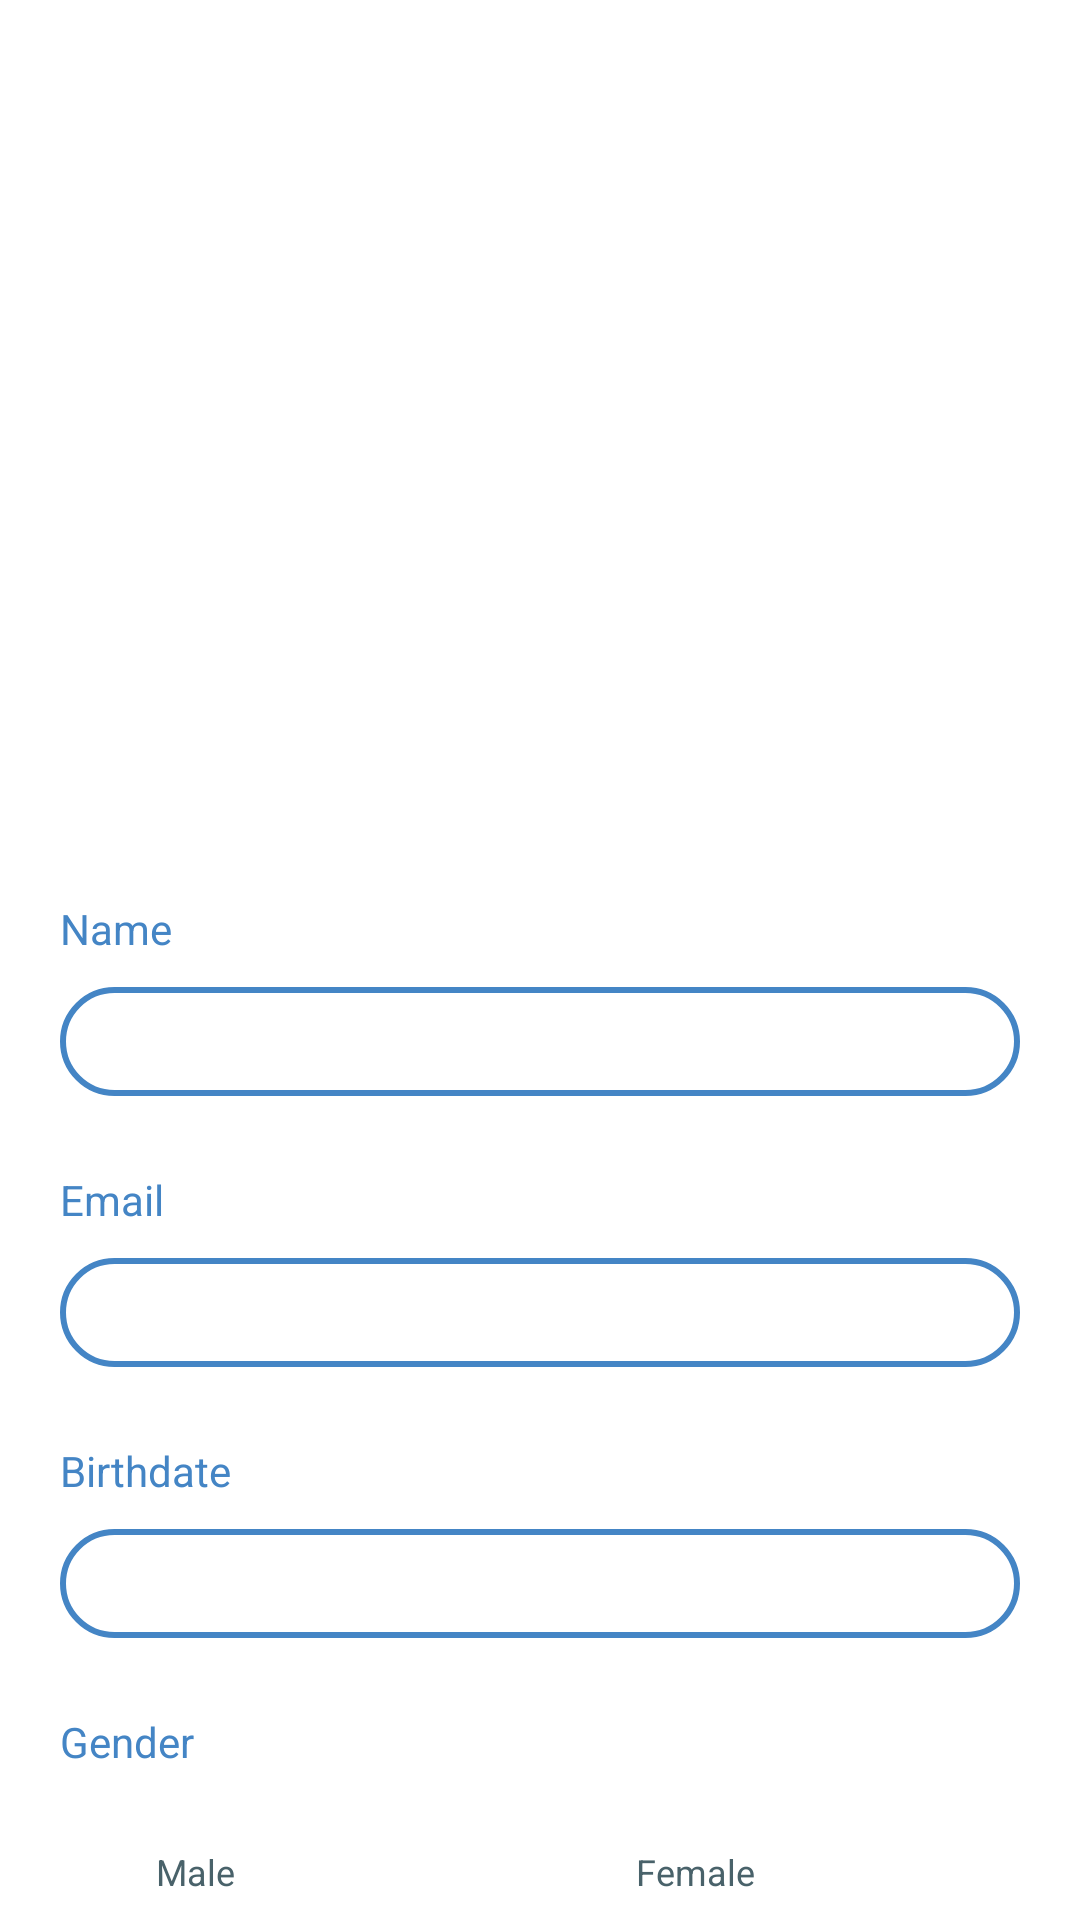

Reconstruct the res/layout file that produces this screen, plus the resources it refers to.
<!-- AndroidManifest.xml: application theme Theme.Dawaukum -->
<!-- res/layout/activity_general_register_doctor.xml -->
<?xml version="1.0" encoding="utf-8"?>
<ScrollView
    xmlns:android="http://schemas.android.com/apk/res/android"
    xmlns:app="http://schemas.android.com/apk/res-auto"
    xmlns:tools="http://schemas.android.com/tools"
    android:layout_width="match_parent"
    android:layout_height="match_parent"
    tools:context=".General.RegisterDoctorActivity"
    android:background="@color/white">

    <LinearLayout
        android:layout_width="match_parent"
        android:layout_height="wrap_content"
        android:orientation="vertical"
        android:paddingVertical="50dp">

        <ImageView
            android:id="@+id/logo"
            android:layout_width="200dp"
            android:layout_height="200dp"
            android:layout_gravity="center"
            android:src="@drawable/logo"/>

        <TextView
            android:layout_width="wrap_content"
            android:layout_height="wrap_content"
            android:text="Name"
            android:textColor="@color/primary_color"
            android:textSize="14sp"
            android:layout_marginStart="20dp"
            android:layout_marginTop="50dp"/>

        <EditText
            android:id="@+id/name"
            android:layout_width="match_parent"
            android:layout_height="wrap_content"
            android:layout_marginHorizontal="20dp"
            android:layout_marginTop="10dp"
            android:textSize="12sp"
            android:textColor="@color/txt_color"
            android:paddingHorizontal="10dp"
            android:maxLines="1"
            android:background="@drawable/background_edittext"
            android:paddingVertical="10dp"/>

        <TextView
            android:layout_width="wrap_content"
            android:layout_height="wrap_content"
            android:text="Email"
            android:textColor="@color/primary_color"
            android:textSize="14sp"
            android:layout_marginStart="20dp"
            android:layout_marginTop="25dp"/>

        <EditText
            android:id="@+id/email"
            android:layout_width="match_parent"
            android:layout_height="wrap_content"
            android:layout_marginHorizontal="20dp"
            android:layout_marginTop="10dp"
            android:inputType="textEmailAddress"
            android:textSize="12sp"
            android:textColor="@color/txt_color"
            android:paddingHorizontal="10dp"
            android:maxLines="1"
            android:background="@drawable/background_edittext"
            android:paddingVertical="10dp"/>

        <TextView
            android:layout_width="wrap_content"
            android:layout_height="wrap_content"
            android:text="Birthdate"
            android:textColor="@color/primary_color"
            android:textSize="14sp"
            android:layout_marginStart="20dp"
            android:layout_marginTop="25dp"/>

        <EditText
            android:id="@+id/birthdate"
            android:layout_width="match_parent"
            android:layout_height="wrap_content"
            android:layout_marginHorizontal="20dp"
            android:layout_marginTop="10dp"
            android:textSize="12sp"
            android:textColor="@color/txt_color"
            android:paddingHorizontal="10dp"
            android:maxLines="1"
            android:enabled="false"
            android:background="@drawable/background_edittext"
            android:paddingVertical="10dp"/>

        <TextView
            android:layout_width="wrap_content"
            android:layout_height="wrap_content"
            android:text="Gender"
            android:textColor="@color/primary_color"
            android:textSize="14sp"
            android:layout_marginStart="20dp"
            android:layout_marginTop="25dp"/>

        <RadioGroup
            android:id="@+id/commercial_number"
            android:layout_width="match_parent"
            android:layout_height="wrap_content"
            android:weightSum="2"
            android:layout_marginTop="10dp"
            android:layout_marginHorizontal="20dp"
            android:orientation="horizontal">

            <RadioButton
                android:id="@+id/male_selection"
                android:layout_width="0dp"
                android:layout_weight="1"
                android:layout_height="wrap_content"
                android:text="Male"
                android:textColor="@color/txt_color"
                android:textSize="12sp"/>

            <RadioButton
                android:id="@+id/female_selection"
                android:layout_width="0dp"
                android:layout_weight="1"
                android:layout_height="wrap_content"
                android:text="Female"
                android:textColor="@color/txt_color"
                android:textSize="12sp"/>

        </RadioGroup>

        <TextView
            android:layout_width="wrap_content"
            android:layout_height="wrap_content"
            android:text="Medical Association ID"
            android:textColor="@color/primary_color"
            android:textSize="14sp"
            android:layout_marginStart="20dp"
            android:layout_marginTop="25dp"/>

        <EditText
            android:id="@+id/medical_association_id"
            android:layout_width="match_parent"
            android:layout_height="wrap_content"
            android:layout_marginHorizontal="20dp"
            android:layout_marginTop="10dp"
            android:textSize="12sp"
            android:textColor="@color/txt_color"
            android:paddingHorizontal="10dp"
            android:background="@drawable/background_edittext"
            android:paddingVertical="10dp" />

        <TextView
            android:layout_width="wrap_content"
            android:layout_height="wrap_content"
            android:text="Password"
            android:textColor="@color/primary_color"
            android:textSize="14sp"
            android:layout_marginStart="20dp"
            android:layout_marginTop="25dp"/>

        <EditText
            android:id="@+id/password"
            android:layout_width="match_parent"
            android:layout_height="wrap_content"
            android:layout_marginHorizontal="20dp"
            android:layout_marginTop="10dp"
            android:inputType="textPassword"
            android:textSize="12sp"
            android:textColor="@color/txt_color"
            android:paddingHorizontal="10dp"
            android:background="@drawable/background_edittext"
            android:paddingVertical="10dp" />

        <TextView
            android:layout_width="wrap_content"
            android:layout_height="wrap_content"
            android:text="Confirm Password"
            android:textColor="@color/primary_color"
            android:textSize="14sp"
            android:layout_marginStart="20dp"
            android:layout_marginTop="25dp"/>

        <EditText
            android:id="@+id/confirm_password"
            android:layout_width="match_parent"
            android:layout_height="wrap_content"
            android:layout_marginHorizontal="20dp"
            android:layout_marginTop="10dp"
            android:inputType="textPassword"
            android:textSize="12sp"
            android:textColor="@color/txt_color"
            android:paddingHorizontal="10dp"
            android:background="@drawable/background_edittext"
            android:paddingVertical="10dp" />

        <TextView
            android:layout_width="wrap_content"
            android:layout_height="wrap_content"
            android:text="Address"
            android:textColor="@color/primary_color"
            android:textSize="14sp"
            android:layout_marginStart="20dp"
            android:layout_marginTop="25dp"/>

        <EditText
            android:id="@+id/address"
            android:layout_width="match_parent"
            android:layout_height="wrap_content"
            android:layout_marginHorizontal="20dp"
            android:layout_marginTop="10dp"
            android:textSize="12sp"
            android:textColor="@color/txt_color"
            android:paddingHorizontal="10dp"
            android:background="@drawable/background_edittext"
            android:paddingVertical="10dp" />

        <androidx.appcompat.widget.AppCompatButton
            android:id="@+id/register_btn"
            android:layout_width="match_parent"
            android:layout_height="wrap_content"
            android:text="Register"
            android:textColor="@color/white"
            android:textSize="14sp"
            android:layout_marginHorizontal="20dp"
            android:layout_marginTop="50dp"
            android:background="@drawable/background_button"/>

    </LinearLayout>

</ScrollView>
<!-- resources referenced by this layout -->
<resources>
  <color name="primary_color">#4485C5</color>
  <color name="txt_color">#49626A</color>
  <color name="white">#FFFFFFFF</color>
  <!-- drawable background_button (drawable) -->
  <?xml version="1.0" encoding="utf-8"?>
  <shape
      xmlns:android="http://schemas.android.com/apk/res/android"
      android:shape="rectangle">
  
      <solid android:color="@color/primary_color" />
      <corners android:radius="1000dp"/>
  </shape>
  <!-- drawable background_edittext (drawable) -->
  <?xml version="1.0" encoding="utf-8"?>
  <shape
      xmlns:android="http://schemas.android.com/apk/res/android"
      android:shape="rectangle">
  
      <stroke
          android:width="2dp"
          android:color="@color/primary_color" />
  
      <corners android:radius="1000dp"/>
  </shape>
  <style name="Theme.Dawaukum" parent="Theme.MaterialComponents.NoActionBar">
          
          <item name="colorPrimary">@color/primary_color</item>
          <item name="colorPrimaryVariant">@color/primary_color</item>
          <item name="colorOnPrimary">@color/white</item>
          
          <item name="colorSecondary">@color/primary_color</item>
          <item name="colorSecondaryVariant">@color/primary_color</item>
          <item name="colorOnSecondary">@color/black</item>
          
          <item name="android:statusBarColor" tools:targetApi="l">?attr/colorPrimaryVariant</item>
          
      </style>
  <color name="black">#FF000000</color>
</resources>
